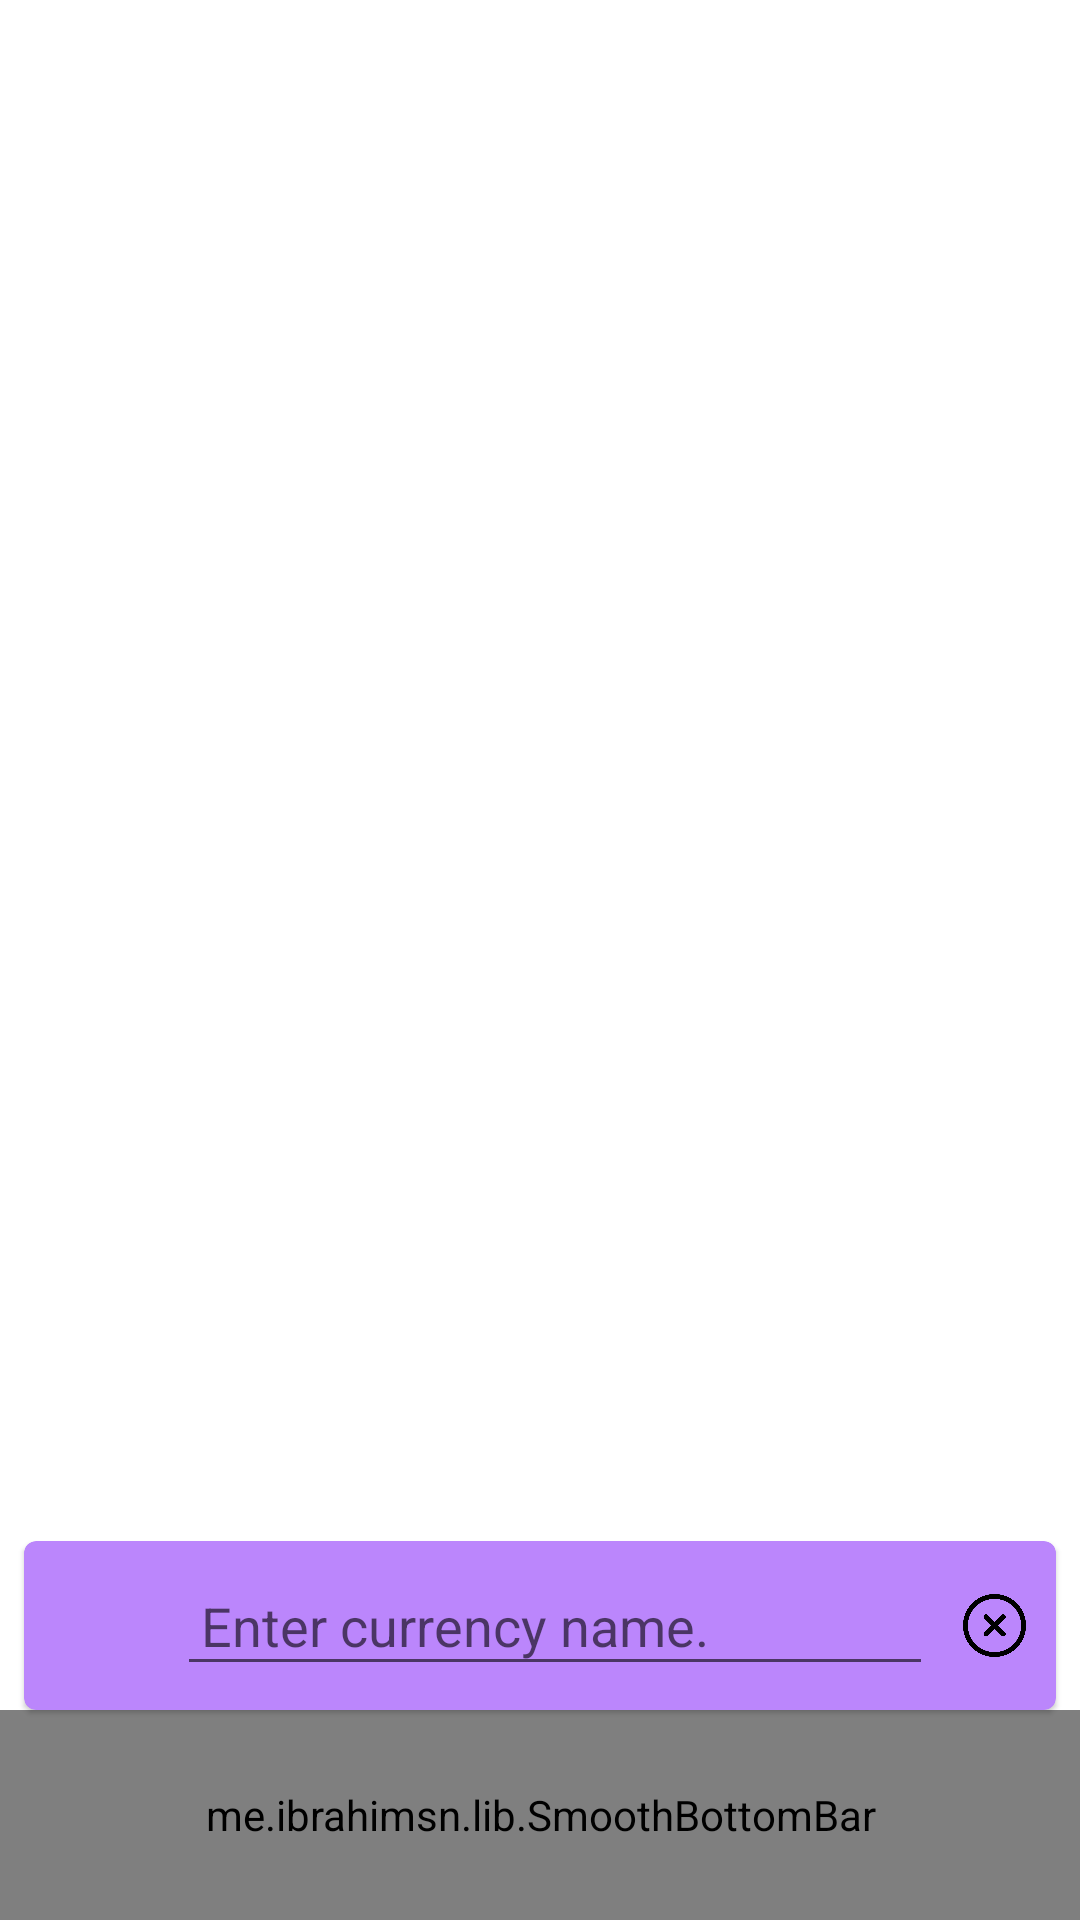

The Android layout XML behind this screen, and the referenced resources:
<!-- AndroidManifest.xml: application theme Theme.Currenxy -->
<!-- res/layout/activity_demo.xml -->
<?xml version="1.0" encoding="utf-8"?>
<RelativeLayout xmlns:android="http://schemas.android.com/apk/res/android"
    xmlns:app="http://schemas.android.com/apk/res-auto"
    xmlns:tools="http://schemas.android.com/tools"
    android:id="@+id/main"
    android:layout_width="match_parent"
    android:layout_height="match_parent"
    android:fillViewport="true">

    <RelativeLayout
        android:id="@+id/container"
        android:layout_width="match_parent"
        android:layout_height="match_parent"
        android:layout_above="@+id/containerSearch" />

    <com.google.android.material.card.MaterialCardView
        android:id="@+id/containerSearch"
        style="@style/RoundedTopCardViewStyle"
        android:layout_width="match_parent"
        android:layout_height="wrap_content"
        android:layout_above="@id/bottomBar"
        android:layout_marginHorizontal="@dimen/margin_8dp"
        app:cardBackgroundColor="@color/purple_200">

        <RelativeLayout
            android:layout_width="match_parent"
            android:layout_height="match_parent"
            android:padding="8dp">

            <ImageView
                android:id="@+id/ivSearch"
                android:layout_width="35dp"
                android:layout_height="35dp"
                android:padding="2dp"
                android:scaleType="centerCrop"
                android:src="@drawable/ic_search" />

            <EditText
                android:id="@+id/etSearch"
                android:layout_width="match_parent"
                android:layout_height="wrap_content"
                android:layout_marginHorizontal="8dp"
                android:layout_toStartOf="@id/ivCancel"
                android:layout_toEndOf="@+id/ivSearch"
                android:hint="Enter currency name."
                android:imeOptions="actionSearch"
                android:inputType="text"
                android:maxLines="1"
                android:padding="8dp" />

            <ImageView
                android:id="@+id/ivCancel"
                android:layout_width="25dp"
                android:layout_height="25dp"
                android:layout_alignParentEnd="true"
                android:layout_centerVertical="true"
                android:padding="2dp"
                android:scaleType="centerCrop"
                android:src="@drawable/ic_cancel" />
        </RelativeLayout>
    </com.google.android.material.card.MaterialCardView>

    <me.ibrahimsn.lib.SmoothBottomBar
        android:id="@+id/bottomBar"
        android:layout_width="match_parent"
        android:layout_height="70dp"
        android:layout_alignParentBottom="true"
        app:backgroundColor="@color/purple_700"
        app:menu="@menu/menu_btm_bar" />

</RelativeLayout>
<!-- resources referenced by this layout -->
<resources>
  <dimen name="margin_8dp">8dp</dimen>
  <!-- drawable ic_cancel: webp bitmap (drawable, 8136 bytes) -->
  <style name="Theme.Currenxy" parent="Theme.MaterialComponents.DayNight.DarkActionBar">
          
          <item name="colorPrimary">@color/purple_500</item>
          <item name="colorPrimaryVariant">@color/purple_700</item>
          <item name="colorOnPrimary">@color/white</item>
          
          <item name="colorSecondary">@color/teal_200</item>
          <item name="colorSecondaryVariant">@color/teal_700</item>
          <item name="colorOnSecondary">@color/black</item>
          
          <item name="android:statusBarColor">?attr/colorPrimaryVariant</item>
          
      </style>
  <!-- not gathered from this repository: default colours our renderer supplied (Android Studio template values) -->
  <color name="purple_200">#FFBB86FC</color>
  <color name="purple_500">#FF6200EE</color>
  <color name="purple_700">#FF3700B3</color>
  <color name="teal_200">#FF03DAC5</color>
  <color name="teal_700">#FF018786</color>
  <color name="black">#FF000000</color>
  <color name="white">#FFFFFFFF</color>
</resources>
